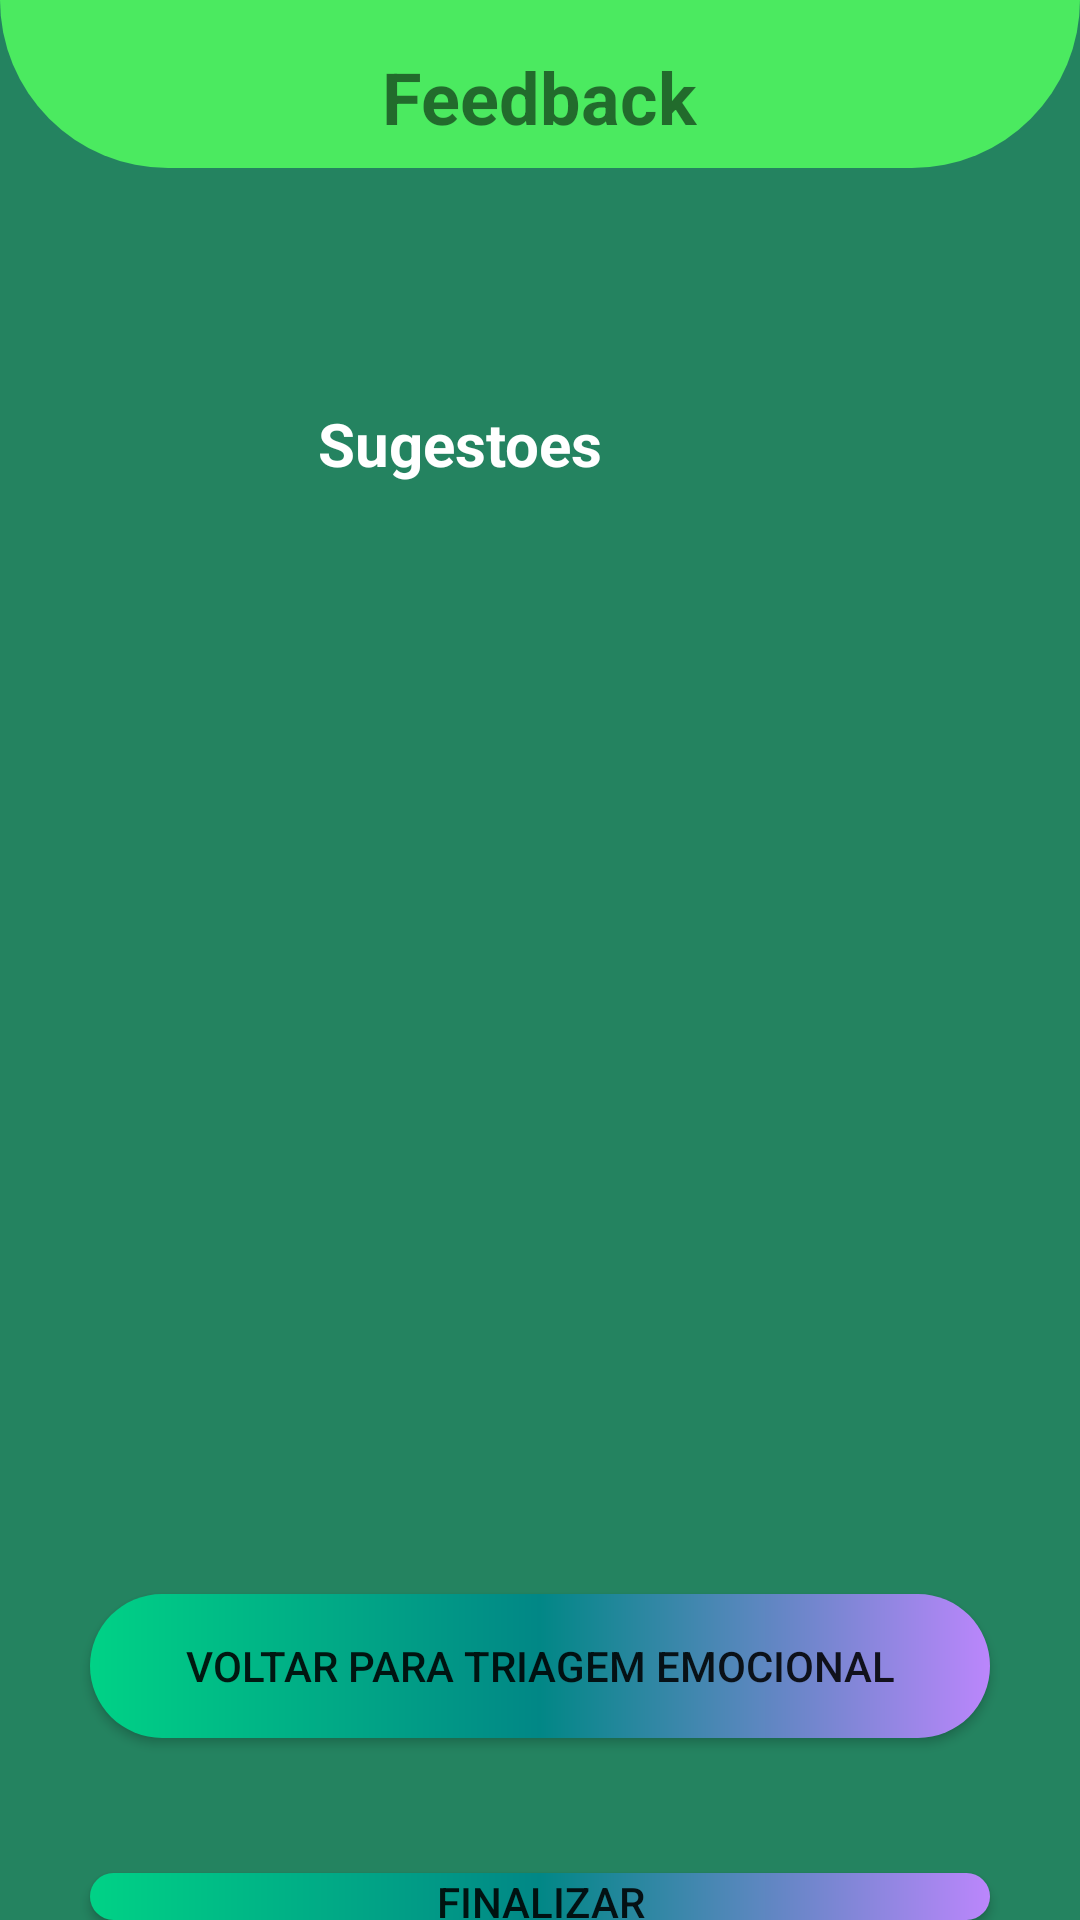

Write the Android layout XML for this screen, with the resource values it uses.
<!-- AndroidManifest.xml: application theme Theme.EmotionDecoder -->
<!-- res/layout/activity_result_screen.xml -->
<?xml version="1.0" encoding="utf-8"?>
<RelativeLayout xmlns:android="http://schemas.android.com/apk/res/android"
    android:layout_width="match_parent"
    android:layout_height="match_parent"
    android:background="#248360">


    <Button
        android:id="@+id/buttonVoltarTelaP"
        android:layout_width="match_parent"
        android:layout_height="wrap_content"
        android:layout_below="@+id/textView"
        android:layout_alignParentStart="true"
        android:layout_marginStart="30dp"
        android:layout_marginTop="274dp"
        android:layout_marginEnd="30dp"
        android:background="@drawable/button_comecar"
        android:text="@string/voltar_para_triagem_emocional" />

    <Toolbar
        android:layout_width="match_parent"
        android:layout_height="wrap_content"
        android:background="@drawable/backgroud_toobar"/>

    <TextView
        android:id="@+id/text_titulo"
        android:layout_width="wrap_content"
        android:layout_height="wrap_content"
        android:layout_alignParentTop="true"
        android:layout_centerHorizontal="true"
        android:layout_marginTop="16dp"
        android:text="@string/feedback"
        android:textSize="24sp"
        android:textStyle="bold" />


    <TextView
        android:id="@+id/text_sugestoes"
        android:layout_width="wrap_content"
        android:layout_height="wrap_content"
        android:layout_below="@id/text_titulo"
        android:layout_alignParentEnd="true"
        android:layout_marginTop="86dp"
        android:layout_marginEnd="159dp"
        android:text="@string/sugest_es"
        android:textColor="@color/white"
        android:textSize="20sp"
        android:textStyle="bold" />

    <Button
        android:id="@+id/buttonFinalizar"
        android:layout_width="match_parent"
        android:layout_height="wrap_content"
        android:layout_below="@+id/buttonVoltarTelaP"
        android:layout_alignParentStart="true"
        android:layout_marginStart="30dp"
        android:layout_marginTop="45dp"
        android:layout_marginEnd="30dp"
        android:background="@drawable/button_comecar"
        android:text="@string/finalizar" />

    <TextView
        android:id="@+id/textView"
        android:layout_width="match_parent"
        android:layout_height="wrap_content"
        android:layout_below="@+id/text_sugestoes"
        android:layout_alignParentStart="true"
        android:layout_marginStart="30dp"
        android:layout_marginTop="77dp"
        android:layout_marginEnd="30dp"
        android:text=""
        android:textColor="#FFFFFF" />

</RelativeLayout>
<!-- resources referenced by this layout -->
<resources>
  <color name="white">#FFFFFFFF</color>
  <!-- drawable backgroud_toobar (drawable) -->
  <?xml version="1.0" encoding="utf-8"?>
  <shape xmlns:android="http://schemas.android.com/apk/res/android"
      android:shape="rectangle">
  
      <solid android:color="#4BEA60"/>
  
      <corners
          android:bottomRightRadius="100dp"
          android:bottomLeftRadius="100dp"
      />
  
  </shape>
  <!-- drawable button_comecar (drawable) -->
  <?xml version="1.0" encoding="utf-8"?>
  <shape xmlns:android="http://schemas.android.com/apk/res/android"
      android:shape="rectangle">
  
      <gradient
          android:startColor="@color/cyan_green"
          android:centerColor="@color/teral_700"
          android:endColor="@color/purple_200"/>
  
      <corners android:radius="30dp"/>
  
  </shape>
  <string name="feedback">Feedback</string>
  <string name="finalizar">Finalizar</string>
  <string name="sugest_es">Sugestoes</string>
  <string name="voltar_para_triagem_emocional">Voltar para Triagem Emocional</string>
  <style name="Theme.EmotionDecoder" parent="android:Theme.Material.Light.NoActionBar" />
  <color name="cyan_green">#00d286</color>
  <color name="teral_700">#FF018786</color>
  <color name="purple_200">#ffBB86FC</color>
</resources>
